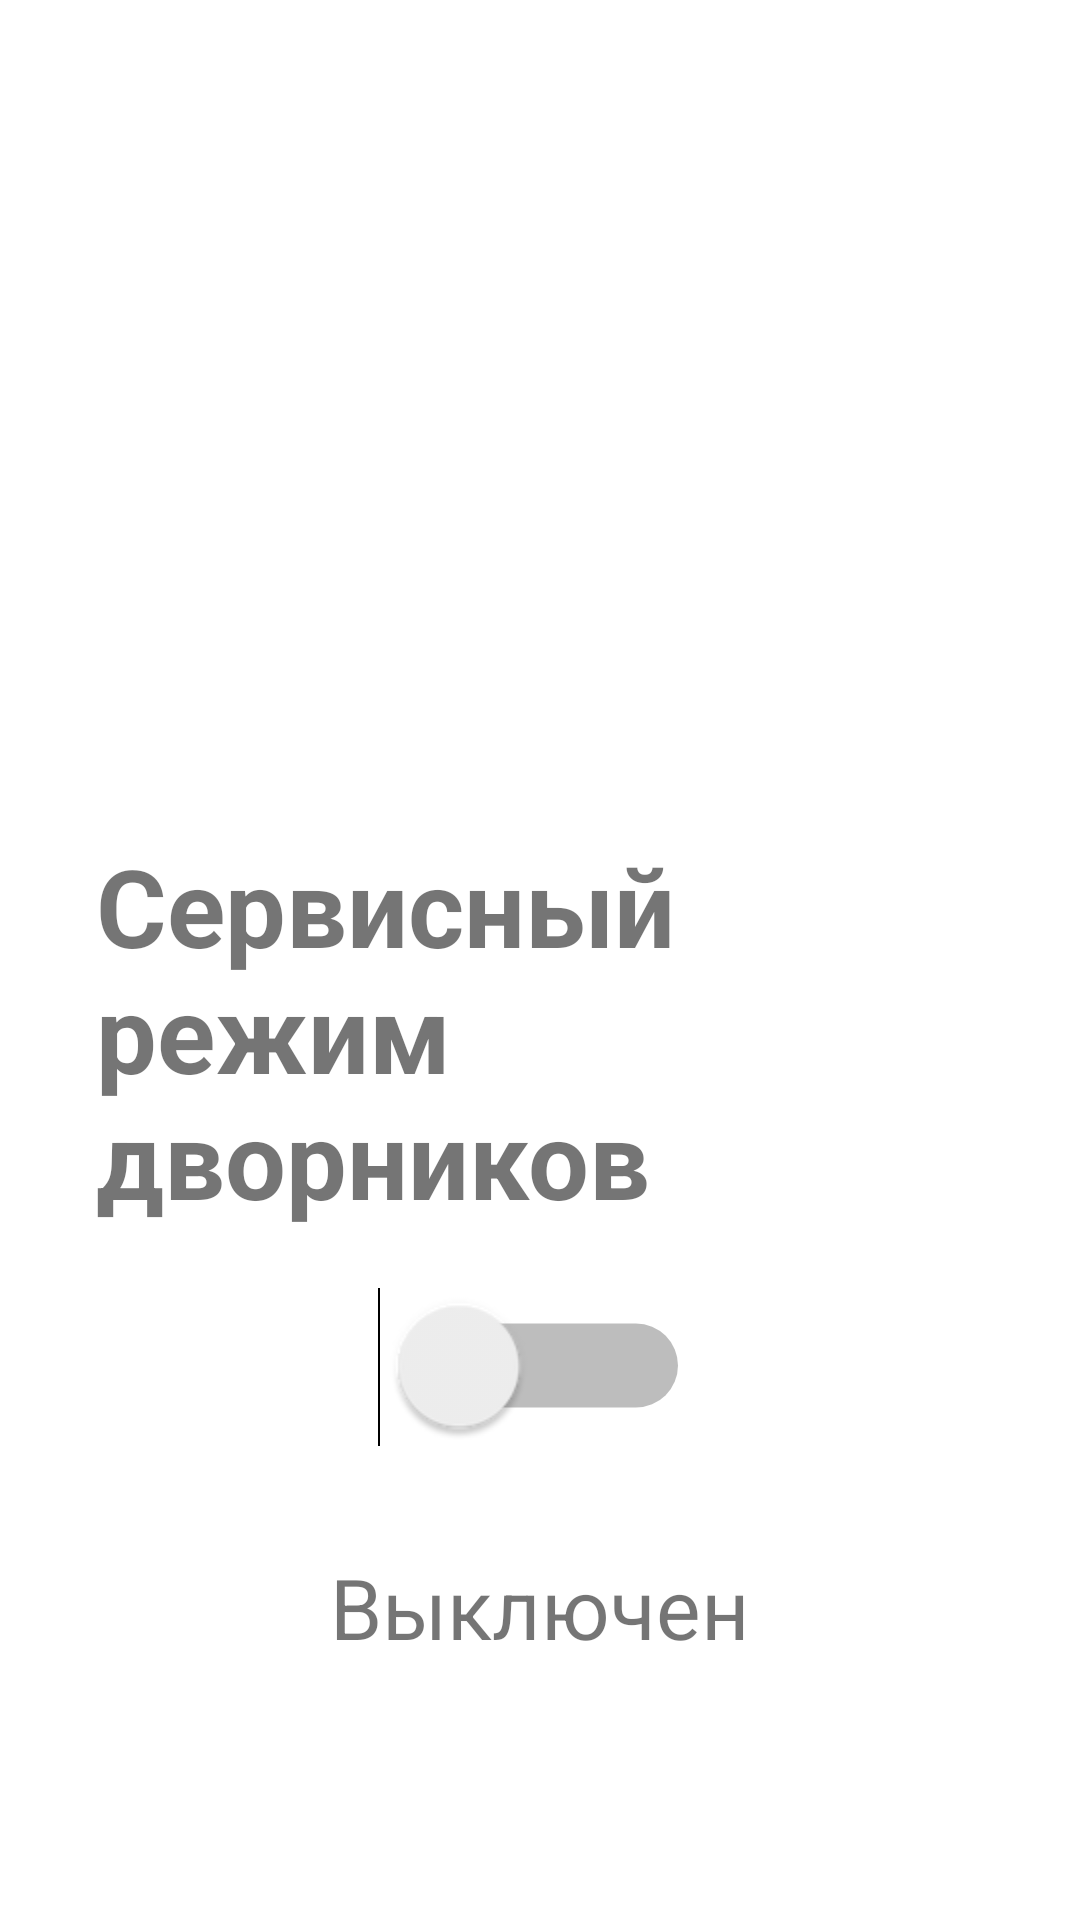

The Android layout XML behind this screen, and the referenced resources:
<!-- AndroidManifest.xml: application theme Theme.MonjaroWipers -->
<!-- res/layout/activity_main.xml -->
<?xml version="1.0" encoding="utf-8"?>
<LinearLayout xmlns:android="http://schemas.android.com/apk/res/android"
    android:layout_width="match_parent"
    android:layout_height="match_parent"
    android:gravity="center"
    android:orientation="vertical"
    android:padding="32dp">

    <ImageView
        android:layout_width="144dp"
        android:layout_height="144dp"
        android:id="@+id/wiperImage"
        android:src="@drawable/ic_wiper_off"
        android:contentDescription="@string/wiper_service_widget_content_description"
        android:layout_marginBottom="48dp" />

    <TextView
        android:layout_width="wrap_content"
        android:layout_height="wrap_content"
        android:text="@string/wiper_service_label"
        android:textSize="36sp"
        android:textStyle="bold"
        android:layout_marginBottom="32dp" />

    <Switch
        android:id="@+id/wiperSwitch"
        android:layout_width="wrap_content"
        android:layout_height="wrap_content"
        android:scaleX="2"
        android:scaleY="2"
        android:layout_marginBottom="48dp" />

    <TextView
        android:id="@+id/statusText"
        android:layout_width="wrap_content"
        android:layout_height="wrap_content"
        android:text="@string/wiper_service_off"
        android:textSize="28sp" />

</LinearLayout>
<!-- resources referenced by this layout -->
<resources>
  <!-- drawable ic_wiper_off (drawable) -->
  <?xml version="1.0" encoding="utf-8"?>
  <vector xmlns:android="http://schemas.android.com/apk/res/android"
      android:width="64.0dip"
      android:height="64.0dip"
      android:viewportWidth="64.0"
      android:viewportHeight="64.0">
      <path
          android:fillColor="#00000000"
          android:fillType="evenOdd"
          android:pathData="M32.5,51.5C34.1569,51.5 35.5,50.1569 35.5,48.5C35.5,46.8431 34.1569,45.5 32.5,45.5C30.8431,45.5 29.5,46.8431 29.5,48.5C29.5,50.1569 30.8431,51.5 32.5,51.5Z"
          android:strokeWidth="3.0"
          android:strokeColor="#80ffffff" />
      <path
          android:fillColor="#00000000"
          android:fillType="evenOdd"
          android:pathData="M32,18.5C24.2449,18.5 17.5782,21.3483 12,27.0448L19.2047,41.1419C22.6114,38.9813 26.8765,37.901 32,37.901"
          android:strokeWidth="3.0"
          android:strokeColor="#80ffffff"
          android:strokeLineCap="round"
          android:strokeLineJoin="round" />
      <path
          android:fillColor="#00000000"
          android:fillType="evenOdd"
          android:pathData="M32,18.5C39.7551,18.5 46.4218,21.3483 52,27.0448L44.7953,41.1419C41.3886,38.9813 37.1235,37.901 32,37.901"
          android:strokeWidth="3.0"
          android:strokeColor="#80ffffff"
          android:strokeLineCap="round"
          android:strokeLineJoin="round" />
      <path
          android:fillColor="#00000000"
          android:fillType="evenOdd"
          android:pathData="M31.0792,45.5462L23.3804,26.5836"
          android:strokeWidth="3.0"
          android:strokeColor="#80ffffff"
          android:strokeLineCap="round" />
  
  </vector>
  <string name="wiper_service_label">Сервисный режим дворников</string>
  <string name="wiper_service_off">Выключен</string>
  <string name="wiper_service_widget_content_description">Wiper service mode toggle</string>
  <style name="Theme.MonjaroWipers" parent="Theme.MaterialComponents.DayNight.DarkActionBar">
          
          <item name="colorPrimary">@color/purple_500</item>
          <item name="colorPrimaryVariant">@color/purple_700</item>
          <item name="colorOnPrimary">@color/white</item>
          
          <item name="colorSecondary">@color/teal_200</item>
          <item name="colorSecondaryVariant">@color/teal_700</item>
          <item name="colorOnSecondary">@color/black</item>
          
          <item name="android:statusBarColor">?attr/colorPrimaryVariant</item>
          
      </style>
  <!-- not gathered from this repository: default colours our renderer supplied (Android Studio template values) -->
  <color name="purple_500">#FF6200EE</color>
  <color name="purple_700">#FF3700B3</color>
  <color name="teal_200">#FF03DAC5</color>
  <color name="teal_700">#FF018786</color>
  <color name="black">#FF000000</color>
  <color name="white">#FFFFFFFF</color>
</resources>
